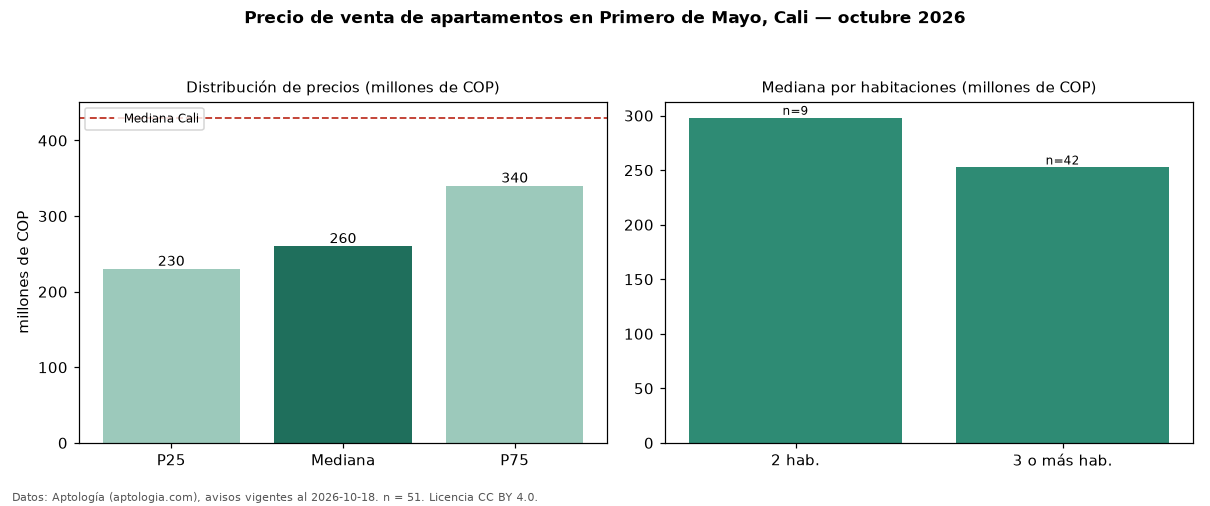

Data behind this chart, as committed beside it:
seccion, metrica, valor, moneda, n
precio, p25, 230000000, COP, 51
precio, mediana, 260000000, COP, 51
precio, p75, 340000000, COP, 51
precio, minimo, 160000000, COP, 51
precio, maximo, 2950000000, COP, 51
m2, mediana_precio_m2, 3906250, COP, 51
m2, area_mediana_m2, 65.0, m2, 51
admin, mediana_admin_mes, 340000, COP, 39
banos, mediana_banos, 2.0, , 
parqueadero, pct_con_parqueadero, 100.0, %, 43
estrato, estrato_mas_frecuente, 4, , 51
habitaciones, 2, 298000000, COP, 9
habitaciones, 3+, 252500000, COP, 42
ciudad, mediana_ciudad_referencia, 430000000, COP, 
ciudad, mediana_m2_ciudad, 4650000, COP, 
fuente, fecha_datos, 2026-10-18, , 
fuente, atribucion, https://www.aptologia.com/venta/cali/pri…, , 
fuente, licencia, CC BY 4.0, , 
